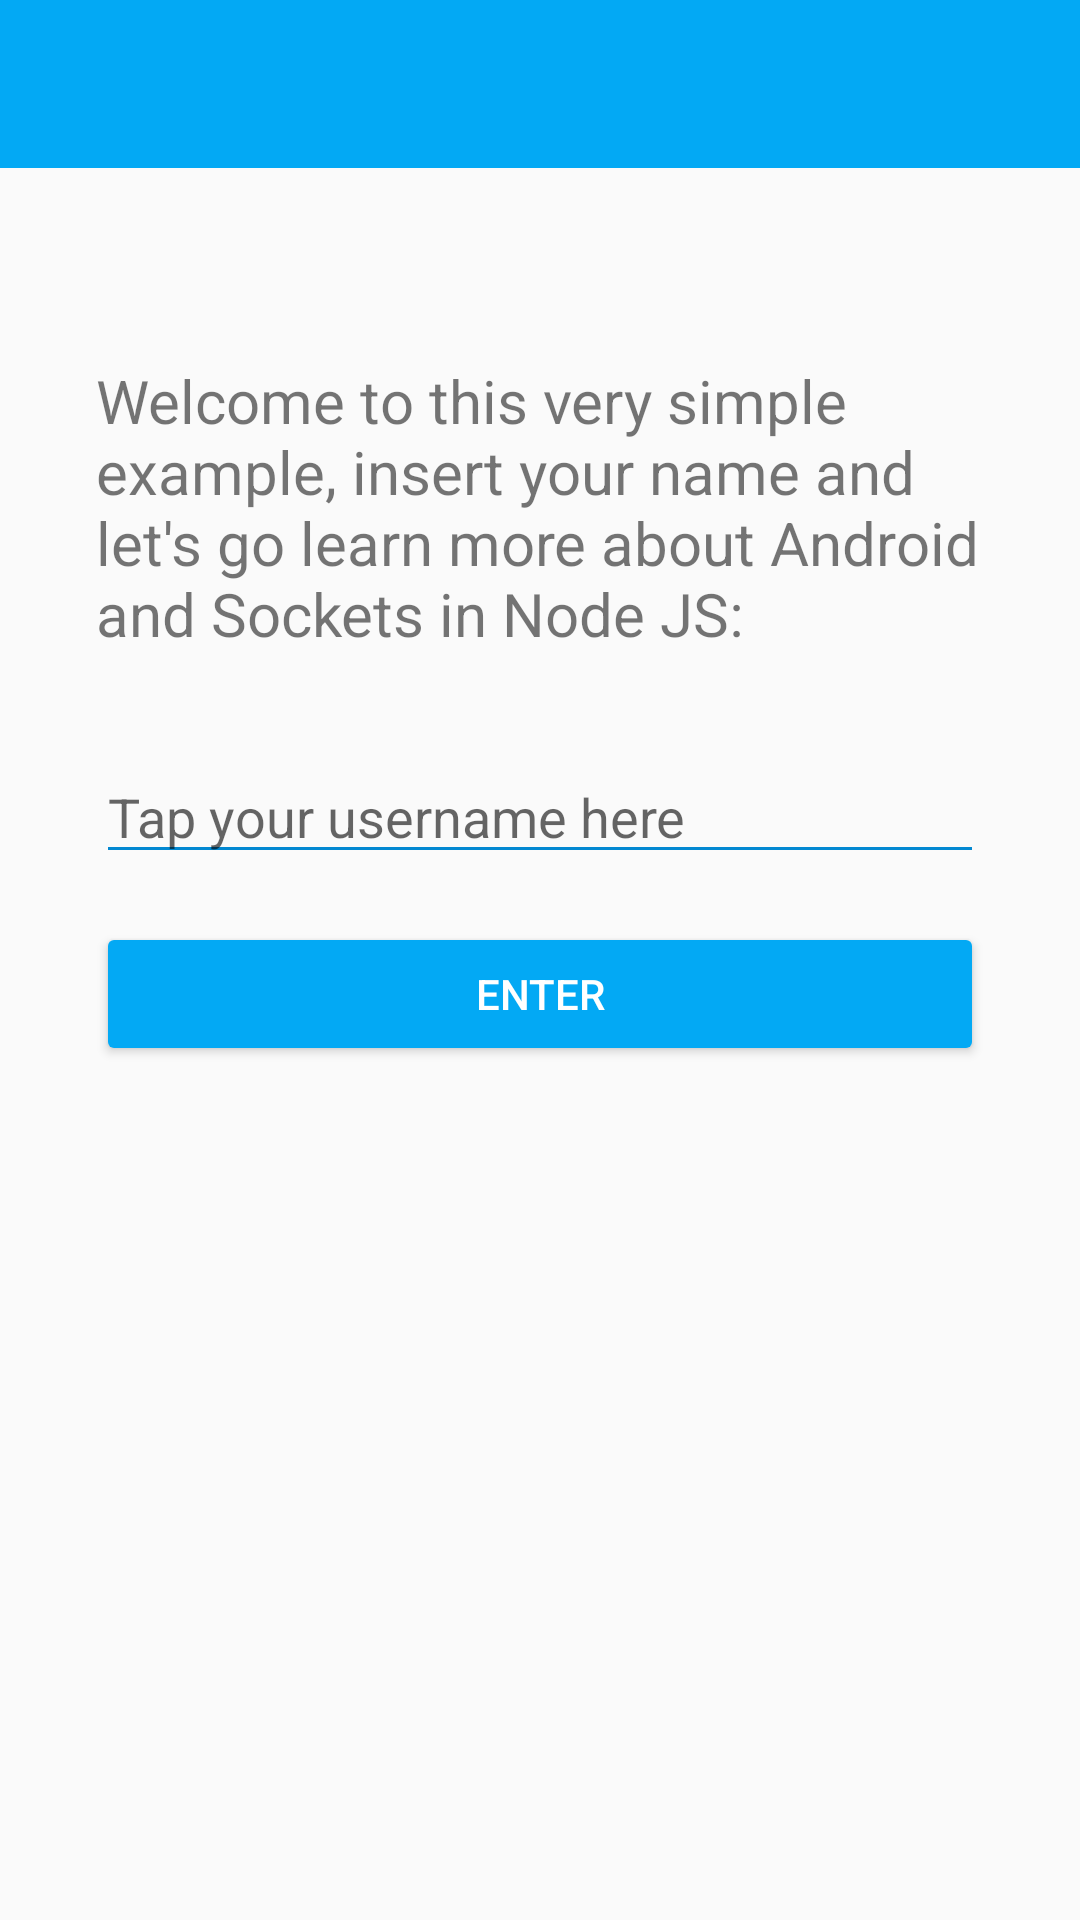

Here is an Android app screen rendered from its layout file. Give the layout XML and the strings, colors and styles it references.
<!-- AndroidManifest.xml: application theme AppTheme -->
<!-- res/layout/activity_enter.xml -->
<?xml version="1.0" encoding="utf-8"?>
<LinearLayout xmlns:android="http://schemas.android.com/apk/res/android"
    xmlns:app="http://schemas.android.com/apk/res-auto"
    android:orientation="vertical"
    android:layout_width="match_parent"
    android:layout_height="match_parent">

    <include layout="@layout/toolbar" android:id="@+id/toolbar"/>

    <android.support.v7.widget.AppCompatTextView
        android:layout_marginTop="64dp"
        android:layout_marginLeft="32dp"
        android:layout_marginRight="32dp"
        android:layout_marginBottom="32dp"
        android:textSize="20sp"
        android:text="@string/app_welcome_chat"
        android:layout_width="match_parent"
        android:layout_height="wrap_content" />

    <android.support.v7.widget.AppCompatEditText
        android:id="@+id/usernameEditText"
        android:hint="@string/app_welcome_username"
        android:singleLine="true"
        android:layout_marginLeft="32dp"
        android:layout_marginRight="32dp"
        android:layout_width="match_parent"
        android:layout_height="wrap_content" />

    <Button
        android:id="@+id/enterButton"
        android:theme="@style/AppTheme.Brand.Button"
        android:textColor="@color/icons"
        android:layout_marginLeft="32dp"
        android:layout_marginRight="32dp"
        android:text="@string/app_welcome_button"
        android:layout_width="match_parent"
        android:layout_marginTop="16dp"
        android:layout_height="48dp" />


</LinearLayout>
<!-- res/layout/toolbar.xml (included above) -->
<?xml version="1.0" encoding="utf-8"?>
<android.support.v7.widget.Toolbar xmlns:android="http://schemas.android.com/apk/res/android"
    xmlns:app="http://schemas.android.com/apk/res-auto"
    android:layout_width="match_parent"
    android:layout_height="56dp"
    app:theme="@style/ThemeOverlay.AppCompat.Dark.ActionBar"
    app:popupTheme="@style/ThemeOverlay.AppCompat.Light"
    android:background="@color/colorPrimary">

</android.support.v7.widget.Toolbar>
<!-- resources referenced by this layout -->
<resources>
  <color name="colorPrimary">#03A9F4</color>
  <color name="icons">#FFFFFF</color>
  <string name="app_welcome_button">Enter</string>
  <string name="app_welcome_chat">Welcome to this very simple example, insert your name and let\'s go
          learn more about Android and Sockets in Node JS:</string>
  <string name="app_welcome_username">Tap your username here</string>
  <style name="AppTheme.Brand.Button" parent="Base.Widget.AppCompat.Button">
          <item name="colorButtonNormal">@color/colorPrimary</item>
          <item name="android:textColor">@color/icons</item>
          <item name="colorControlActivated">@color/colorPrimaryLight</item>
          <item name="colorControlHighlight">@color/colorPrimaryLight</item>
      </style>
  <style name="AppTheme" parent="AppTheme.Base">
          
      </style>
  <color name="colorPrimaryLight">#B3E5FC</color>
  <style name="AppTheme.Base" parent="Theme.AppCompat.DayNight.NoActionBar">
          <item name="colorPrimary">@color/colorPrimary</item>
          <item name="colorPrimaryDark">@color/colorPrimaryDark</item>
  
          
          <item name="colorControlNormal">@color/colorPrimary</item>
          <item name="colorControlActivated">@color/colorAccent</item>
          <item name="colorControlHighlight">@color/colorAccent</item>
      </style>
  <color name="colorPrimaryDark">#0288D1</color>
  <color name="colorAccent">#FF5252</color>
</resources>
